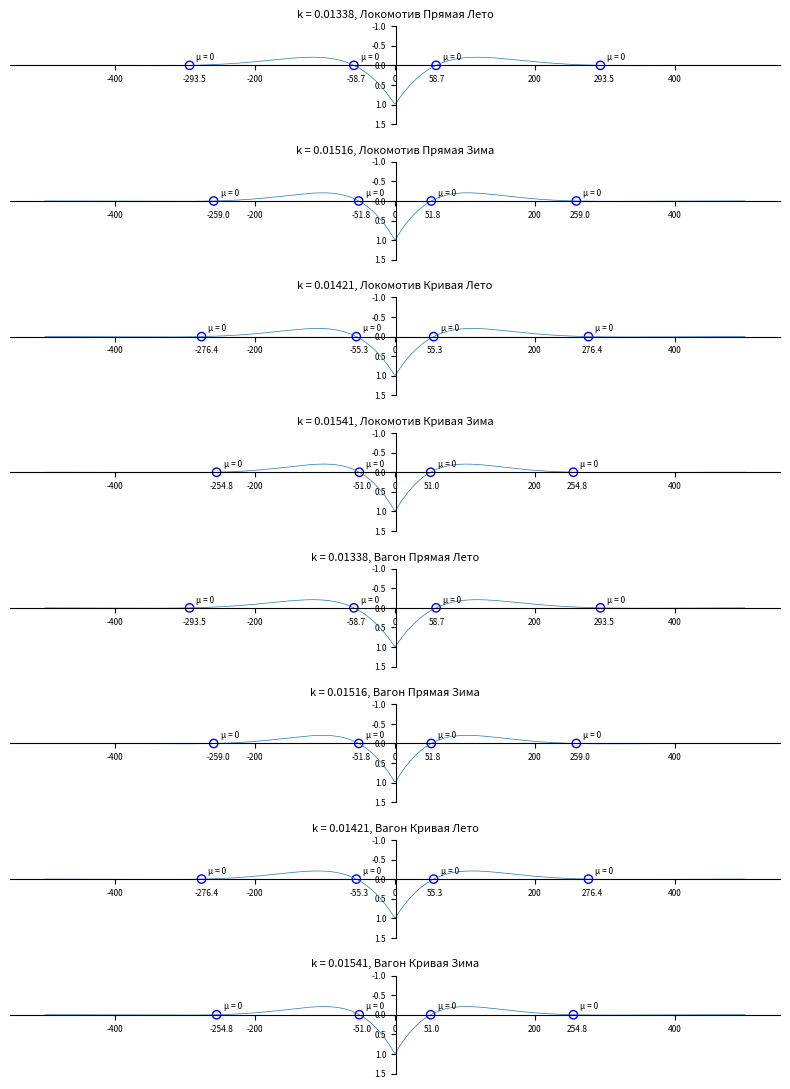

Source code (Python):
import numpy as np
import matplotlib.pyplot as plt

g = ["Локомотив Прямая Лето", "Локомотив Прямая Зима", "Локомотив Кривая Лето", "Локомотив Кривая Зима", "Вагон Прямая Лето", "Вагон Прямая Зима", "Вагон Кривая Лето", "Вагон Кривая Зима"]
k = [0.01338, 0.015163, 0.01421, 0.0154096, 0.01338, 0.015163, 0.01421, 0.0154096]

fig, axes = plt.subplots(len(k), 1, figsize=(8, 11), dpi=300)

for i in range(len(k)):
    x = np.linspace(-500, 500, 1000)
    y = np.exp((-k[i] * np.abs(x))) * (np.cos(k[i] * x) - np.sin(k[i] * np.abs(x)))

    axes[i].plot(x, y, linewidth=0.5)
    axes[i].set_title('k = {:.5f}, {}'.format(k[i], g[i]), fontsize=8)
    axes[i].set_xlim(-550, 550)
    axes[i].set_ylim(-1, 1.5)
    axes[i].tick_params(labelsize=6)
    axes[i].invert_yaxis()
    axes[i].spines['left'].set_position(('data', 1.5))
    axes[i].spines['bottom'].set_position(('data', 0))
    axes[i].spines['top'].set_visible(False) # Удаление верхней границы спайнов
    axes[i].spines['right'].set_visible(False) # Удаление правой границы спайнов

    # Отметка точек на графике
    highlight_x = [np.pi / (4 * k[i]), 5 * np.pi / (4 * k[i]), -np.pi / (4 * k[i]), -5 * np.pi / (4 * k[i])]
    highlight_y = [np.exp((-k[i] * np.abs(np.pi / (4 * k[i])))) * (np.cos(k[i] * np.pi / (4 * k[i])) - np.sin(k[i] * np.abs(np.pi / (4 * k[i])))),
    np.exp((-k[i] * np.abs(5 * np.pi / (4 * k[i])))) * (np.cos(k[i] * 5 * np.pi / (4 * k[i])) - np.sin(k[i] * np.abs(5 * np.pi / (4 * k[i])))),
    np.exp((-k[i] * np.abs(-np.pi / (4 * k[i])))) * (np.cos(k[i] * -np.pi / (4 * k[i])) - np.sin(k[i] * np.abs(-np.pi / (4 * k[i])))),
    np.exp((-k[i] * np.abs(-5 * np.pi / (4 * k[i])))) * (np.cos(k[i] * -5 * np.pi / (4 * k[i])) - np.sin(k[i] * np.abs(-5 * np.pi / (4 * k[i]))))]

    axes[i].scatter(highlight_x, highlight_y, color='none', edgecolors='blue', marker='o')

# Добавление подписей к точкам
    for (x, y) in zip(highlight_x, highlight_y):
        axes[i].annotate('{:.1f}'.format(x), xy=(x, y), xytext=(-5, -7), textcoords='offset points', fontsize=6, ha='left', va='top')
        axes[i].annotate(f"\u03BC = 0".format(x), xy=(x, y), xytext=(5, 9), textcoords='offset points', fontsize=6,
                         ha='left', va='top')
plt.tight_layout()
plt.savefig('ИЗГИБЫ.pdf', format='pdf', bbox_inches='tight', pad_inches=0)
